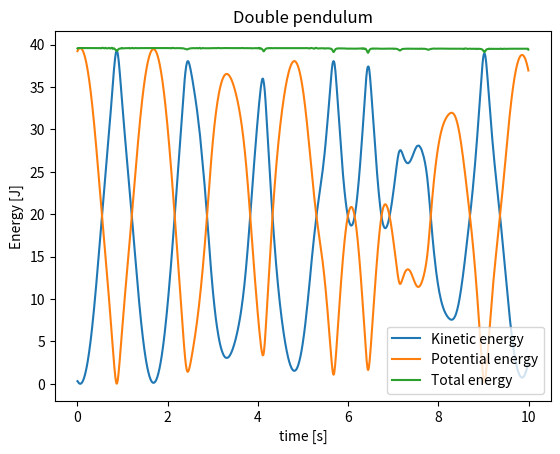
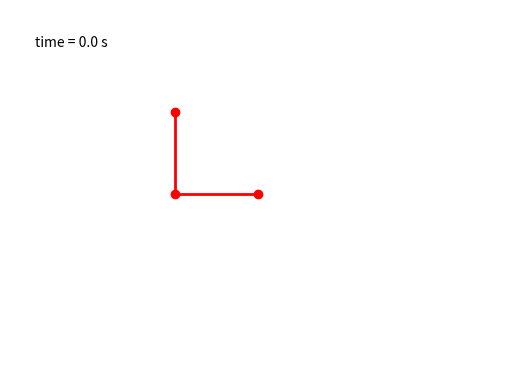

These figures' Python source, in order:
import numpy as np
import os
import matplotlib.pyplot as plt
import matplotlib.animation as animation
from scipy.integrate import solve_ivp
# See https://docs.scipy.org/doc/scipy/reference/generated/scipy.integrate.solve_ivp.html for documentation.


class DoublePendulum():
    """Class for modeling a double pendulum."""
    def __init__(self, L1=1, L2=1, M1=1, M2=1, g=9.81):
        """
        The class should be called with the following arguments:

        Paramenters: M1 -- Mass of inner pendulum (closest to center) [kg]
                     M2 -- Mass of outer pendulum (furthest from center) [kg]
                     L1 -- Length of massless rod between center and M1 [m]
                     L2 -- Length of massless rod between M1 and M2 [m]
                     g -- Gravitational acceleration [m/s^2]
        """
        self.L1 = L1
        self.L2 = L2
        self.M1 = M1
        self.M2 = M2

        self.g = g

    def __call__(self, t, y):
        """
        __call__ special method for caluculating the derivative of the angles
        theta1 and theta2 [angle(unitless)] and the angular velocities omega1
        and omega2 [1/s] of the dobble pendulum.

        Paramenters: t -- Time [s]
                     y -- Tuple consisting of initial values for theta1 [],
                          theta2 [], omega1 [1/s] and omega2 [1/s]. Should be
                          given as a tuple (theta1, theta2, omega1, omega2).

        Returns: Derivative of angles and angular velocities.
        """
        L1 = self.L1
        L2 = self.L2
        M1 = self.M1
        M2 = self.M2
        g  = self.g

        theta1, theta2, omega1, omega2 = y # y[0], y[1], y[2], y[3]
        diff_theta = theta2 - theta1       # Difference in angles

        topp1 = (M2*L1*omega1**2*np.sin(diff_theta)*np.cos(diff_theta)
                 + M2*g*np.sin(theta2)*np.cos(diff_theta)
                 + M2*L2*omega2**2*np.sin(diff_theta)
                 - (M1 + M2)*g*np.sin(theta1))

        bunn1 = (M1 + M2)*L1 - M2*L1*np.cos(diff_theta)**2

        topp2 = (-M2*L2*omega2**2*np.sin(diff_theta)*np.cos(diff_theta)
                 + (M1 + M2)*g*np.sin(theta1)*np.cos(diff_theta)
                 - (M1 + M2)*L1*omega1**2*np.sin(diff_theta)
                 - (M1 + M2)*g*np.sin(theta2))

        bunn2 = (M1 + M2)*L2 - M2*L2*np.cos(diff_theta)**2

        d_theta1__dt = omega1      # Angular velocity omega
        d_theta2__dt = omega2      # Angular velocity omega
        d_omega1__dt = topp1/bunn1 # Angular acceleration
        d_omega2__dt = topp2/bunn2 # Angular acceleration

        return d_theta1__dt, d_theta2__dt, d_omega1__dt, d_omega2__dt

    def solve(self, y0, T, dt, angles="rad"):
        """
        Solves the ODE using scipy.integrate solve_ivp function.

        Parameters: y0 -- An initial values for the function y we want to find
                          at a time t=0. Should be given as a list
                          [theta1, theta2, omega1, omega2].
                    T  -- End time for the experiment
                    dt -- Timestep we want to use in our calculation.

                    (NB! Both T and dt are given as scalar values. That is,
                    solve method should be called as
                    object.solve([theta1, theta2, omega1, omega2], T, dt), where
                    theta1, theta2, omega1, omega2, T and dt are scalar values.)

        Kwargs: angles -- specifying if the given values of theta and omega
                          are given in degrees or radians. Should be specified
                          as "deg" or "rad". If angles="deg", it will be changed
                          to radians and the result will allways be given in
                          radians.

        Returns: Nothing. Sets the solution as a private variable _solution.
        """
        self._dt = dt
        self._T = T

        if angles == "deg":
            y0 = np.array(y0)
            y0 = y0*(np.pi/180) # Changing from degrees to radians.

        sol = solve_ivp(self, [0, T], y0, t_eval=np.arange(0, T, dt),method="Radau")
        #store solutions
        self._solution = sol

    def create_animation(self,axis=[-3,3,-3,3]):
        """
        Creates animation of the pendulums, and traces the movement of the
        lower pendulum.

        Parameters: No parameters

        Kwargs:     axis -- A list containing minimum and maximum x and y values
                            for the coordinate system.

        Returns: Nothing. Creates an animation that can be:
                                - saved with save_animation()
                                - showed with show_animation()
        """
        fig = plt.figure()
        ax = fig.add_subplot(111)

        #make it pretty
        plt.axis("equal")
        plt.axis("off")
        plt.axis(axis)

        # Make an 'empty' plot object to be updated throughout the animation
        self.pendulums, = ax.plot([],[],'ro-',lw=2)

        #trace movement of lower pendulum
        self.trace, = ax.plot([],[],'b-')
        self.foox = [] ; self.fooy = []

        #timer
        self.time_template = 'time = %.1f s'
        self.time_text = ax.text(0.05,0.9,'',transform=ax.transAxes)

        #animate
        self.animation = animation.FuncAnimation(fig,self._next_frame,
                                                 frames=range(0,len(self.t),2),
                                                 repeat=None,
                                                 interval=1000*self.dt,
                                                 blit=True)

    def _next_frame(self,i):
        """
        Method used by create_animation() to update the plot for each frame.

        Parametes:  i -- the current iteration/frame, automatically updated
                         by the FuncAnimation() method.

        Returns: the updated plots and the new time text.
        """
        self.pendulums.set_data((0,self.x1[i],self.x2[i]),
                                (0,self.y1[i],self.y2[i]))

        self.time_text.set_text(self.time_template % (i*dt))
        self.foox.append(self.x2[i]) ; self.fooy.append(self.y2[i])
        self.trace.set_data(self.foox,self.fooy)

        return self.pendulums,self.time_text,self.trace


    def show_animation(self):
        """Shows the animation"""
        plt.show()

    def save_animation(self,filename="pendel.mp4",res=100):
        """
        Saves the animation as desired filename

        Parameters: (None)

        Kwargs:    filename -- String containing desired filename: "example.mp4"
                               Set to "pendel.mp4" as default.
                   res      -- Set default to dpi = 100, changes resolution.

        Returns: Nothing. Saves the file as specified in filename.
        """
        if os.path.isfile(filename):
            os.system("rm "+filename)
        self.animation.save(filename,fps=60,dpi=res)

    @property
    def solution(self):
        """Returns the latest stored solution."""
        try:
            return self._solution
        except AttributeError:
            raise AttributeError("Solutions for the double pendulum does not "
                                 "exist. You need to run the solve method to "
                                 "compute how the pendulum moves. Run solve "
                                 "method first.")

    @property
    def dt(self):
        """Returns dt as given in solve."""
        return self._dt

    @property
    def T(self):
        """Returns T as given in solve."""
        return self._T

    @property
    def t(self):
        """
        Returns the time calculated in solve method. Raises error if it doesn't
        exit.
        """
        try:
            return self.solution.t
        except AttributeError:
            raise AttributeError("Pendulum time does not exist. You need to "
                                  "run the solve method to compute a time. Run "
                                  "solve method first.")

    @property
    def theta1(self):
        """Returns theta of upper pendulum, raises error if it doesn't exist."""
        try:
            return self.solution.y[0]
        except AttributeError:
            raise AttributeError("Theta1 values for pendulum does not exist "
                                  "yet. You need to run the solve method to "
                                  "compute the theta1 values. Run solve method "
                                  "first.")

    @property
    def theta2(self):
        """Returns theta of lower pendulum, raises error if it doesn't exist."""
        try:
            return self.solution.y[1]
        except AttributeError:
            raise AttributeError("Theta2 values for pendulum does not exist "
                                 "yet. You need to run the solve method to "
                                 "compute the theta2 values. Run solve method "
                                 "first.")

    @property
    def omega1(self):
        """Returns omega of upper pendulum, raises error if it doesn't exist."""
        try:
            return self.solution.y[2]
        except AttributeError:
            raise AttributeError("Omega1 values for pendulum does not exist "
                                 "yet. You need to run the solve method to "
                                 "compute the omega1 values. Run solve method "
                                 "first.")

    @property
    def omega2(self):
        """Returns omega of lower pendulum, raises error if it doesn't exist."""
        try:
            return self.solution.y[3]
        except AttributeError:
            raise AttributeError("Omega1 values for pendulum does not exist "
                                 "yet. You need to run the solve method to "
                                 "compute the omega2 values. Run solve method "
                                 "first.")

    @property
    def x1(self):
        """Returns x position of upper pendulum"""
        theta1 = self.theta1
        x1_pos = self.L1*np.sin(theta1)
        return x1_pos

    @property
    def x2(self):
        """Returns x position of lower pendulum"""
        theta2 = self.theta2
        x2_pos = self.x1 + self.L2*np.sin(theta2)
        return x2_pos

    @property
    def y1(self):
        """Returns y position of upper pendulum"""
        theta1 = self.theta1
        y1_pos = -self.L1*np.cos(theta1)
        return y1_pos

    @property
    def y2(self):
        """Returns y position of lower pendulum"""
        theta2 = self.theta2
        y2_pos = self.y1 - self.L2*np.cos(theta2)
        return y2_pos

    @property
    def vx1(self):
        """Retuns speed in x direction for upper pendulum"""
        #gradient documentation:
        #https://docs.scipy.org/doc/numpy/reference/generated/numpy.gradient.html
        return np.gradient(self.x1,self.t)

    @property
    def vx2(self):
        """Retuns speed in x direction for lower pendulum"""
        return np.gradient(self.x2,self.t)

    @property
    def vy1(self):
        """Retuns speed in y direction for upper pendulum"""
        return np.gradient(self.y1,self.t)

    @property
    def vy2(self):
        """Retuns speed in y direction for lower pendulum"""
        return np.gradient(self.y2,self.t)

    @property
    def potential(self):
        """Returns calculated total potential energy """
        P1 = self.M1*self.g*(self.y1 + self.L1)
        P2 = self.M2*self.g*(self.y2 + self.L1 + self.L2)
        P = P1 + P2
        return P

    @property
    def kinetic(self):
        """Returns calculated total kinetic energy """
        K1 = 0.5*self.M1*(self.vx1**2 + self.vy1**2)
        K2 = 0.5*self.M2*(self.vx2**2 + self.vy2**2)
        K = K1 + K2
        return K


if __name__ == "__main__":
    #Plotting double penulum, movement and energy levels
    y0 = [-np.pi/2,-np.pi,-0.6, 0]
    T  = 10
    dt = float(1/120)

    pendel = DoublePendulum()
    pendel.solve(y0,T,dt)

    time = pendel.t
    Ke   = pendel.kinetic
    Pe   = pendel.potential
    Te   = Ke + Pe

    #plot Energy and time
    plt.plot(time,Ke)
    plt.plot(time,Pe)
    plt.plot(time,Te)
    plt.title("Double pendulum")
    plt.legend(["Kinetic energy","Potential energy","Total energy"])
    plt.xlabel("time [s]") ; plt.ylabel("Energy [J]")
    plt.show()

    #create, save and show animation
    pendel.create_animation()
    #pendel.save_animation("pendel.mp4",res=200)
    pendel.show_animation()
